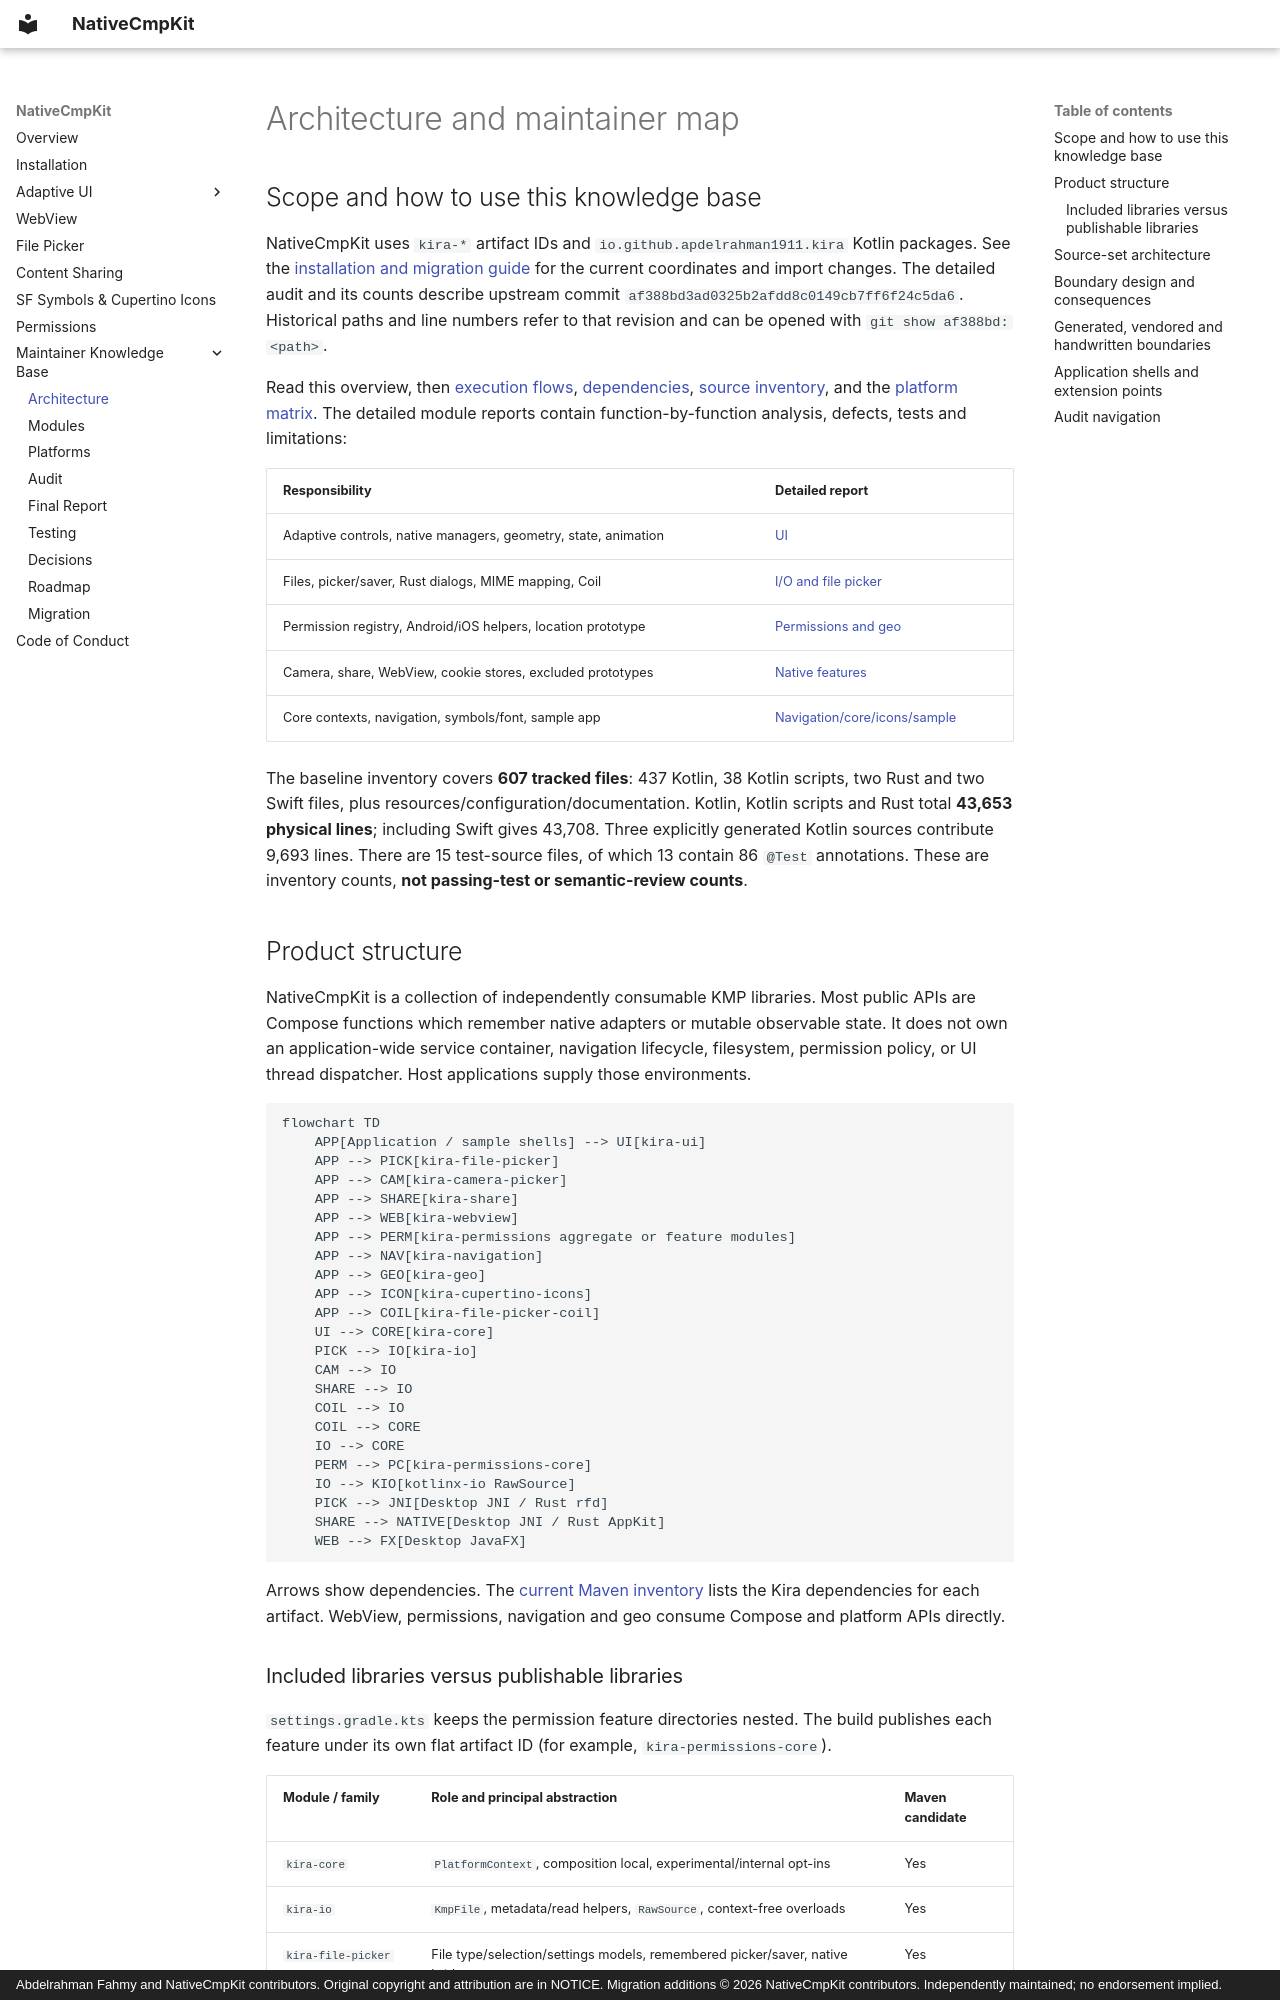

repository: Apdelrahman1911/NativeCmpKit · page: architecture/index.html · generator: mkdocs · copyright: Abdelrahman Fahmy and NativeCmpKit contributors. Original copyright and attribution are in NOTICE. Migration additions © 2026 NativeCmpKit contributors. Independently maintained; no endorsement implied.

# Architecture and maintainer map

## Scope and how to use this knowledge base

NativeCmpKit uses `kira-*` artifact IDs and
`io.github.apdelrahman1911.kira` Kotlin packages. See the [installation and migration
guide](../installation.md) for the current coordinates and import changes.
The detailed audit and its counts describe upstream commit
`af388bd3ad0325b2afdd8c0149cb7ff6f24c5da6`. Historical paths and line numbers refer
to that revision and can be opened with `git show af388bd:<path>`.

Read this overview, then [execution flows](execution-flows.md),
[dependencies](dependency-map.md), [source inventory](source-inventory.md), and the
[platform matrix](../platforms/README.md). The detailed module reports contain
function-by-function analysis, defects, tests and limitations:

| Responsibility | Detailed report |
|---|---|
| Adaptive controls, native managers, geometry, state, animation | [UI](../modules/ui.md) |
| Files, picker/saver, Rust dialogs, MIME mapping, Coil | [I/O and file picker](../modules/io-and-file-picker.md) |
| Permission registry, Android/iOS helpers, location prototype | [Permissions and geo](../modules/permissions-and-geo.md) |
| Camera, share, WebView, cookie stores, excluded prototypes | [Native features](../modules/native-features.md) |
| Core contexts, navigation, symbols/font, sample app | [Navigation/core/icons/sample](../modules/navigation-core-icons-sample.md) |

The baseline inventory covers **607 tracked files**: 437 Kotlin, 38 Kotlin scripts, two
Rust and two Swift files, plus resources/configuration/documentation. Kotlin,
Kotlin scripts and Rust total **43,653 physical lines**; including Swift gives
43,708. Three explicitly generated Kotlin sources contribute 9,693 lines.
There are 15 test-source files, of which 13 contain 86 `@Test` annotations. These
are inventory counts, **not passing-test or semantic-review counts**.

## Product structure

NativeCmpKit is a collection of independently consumable KMP libraries.
Most public APIs are Compose functions which
remember native adapters or mutable observable state. It does not own an
application-wide service container, navigation lifecycle, filesystem, permission
policy, or UI thread dispatcher. Host applications supply those environments.

```mermaid
flowchart TD
    APP[Application / sample shells] --> UI[kira-ui]
    APP --> PICK[kira-file-picker]
    APP --> CAM[kira-camera-picker]
    APP --> SHARE[kira-share]
    APP --> WEB[kira-webview]
    APP --> PERM[kira-permissions aggregate or feature modules]
    APP --> NAV[kira-navigation]
    APP --> GEO[kira-geo]
    APP --> ICON[kira-cupertino-icons]
    APP --> COIL[kira-file-picker-coil]
    UI --> CORE[kira-core]
    PICK --> IO[kira-io]
    CAM --> IO
    SHARE --> IO
    COIL --> IO
    COIL --> CORE
    IO --> CORE
    PERM --> PC[kira-permissions-core]
    IO --> KIO[kotlinx-io RawSource]
    PICK --> JNI[Desktop JNI / Rust rfd]
    SHARE --> NATIVE[Desktop JNI / Rust AppKit]
    WEB --> FX[Desktop JavaFX]
```

Arrows show dependencies. The [current Maven inventory](../publishing/coordinates.json)
lists the Kira dependencies for each artifact. WebView, permissions, navigation
and geo consume Compose and platform APIs directly.
